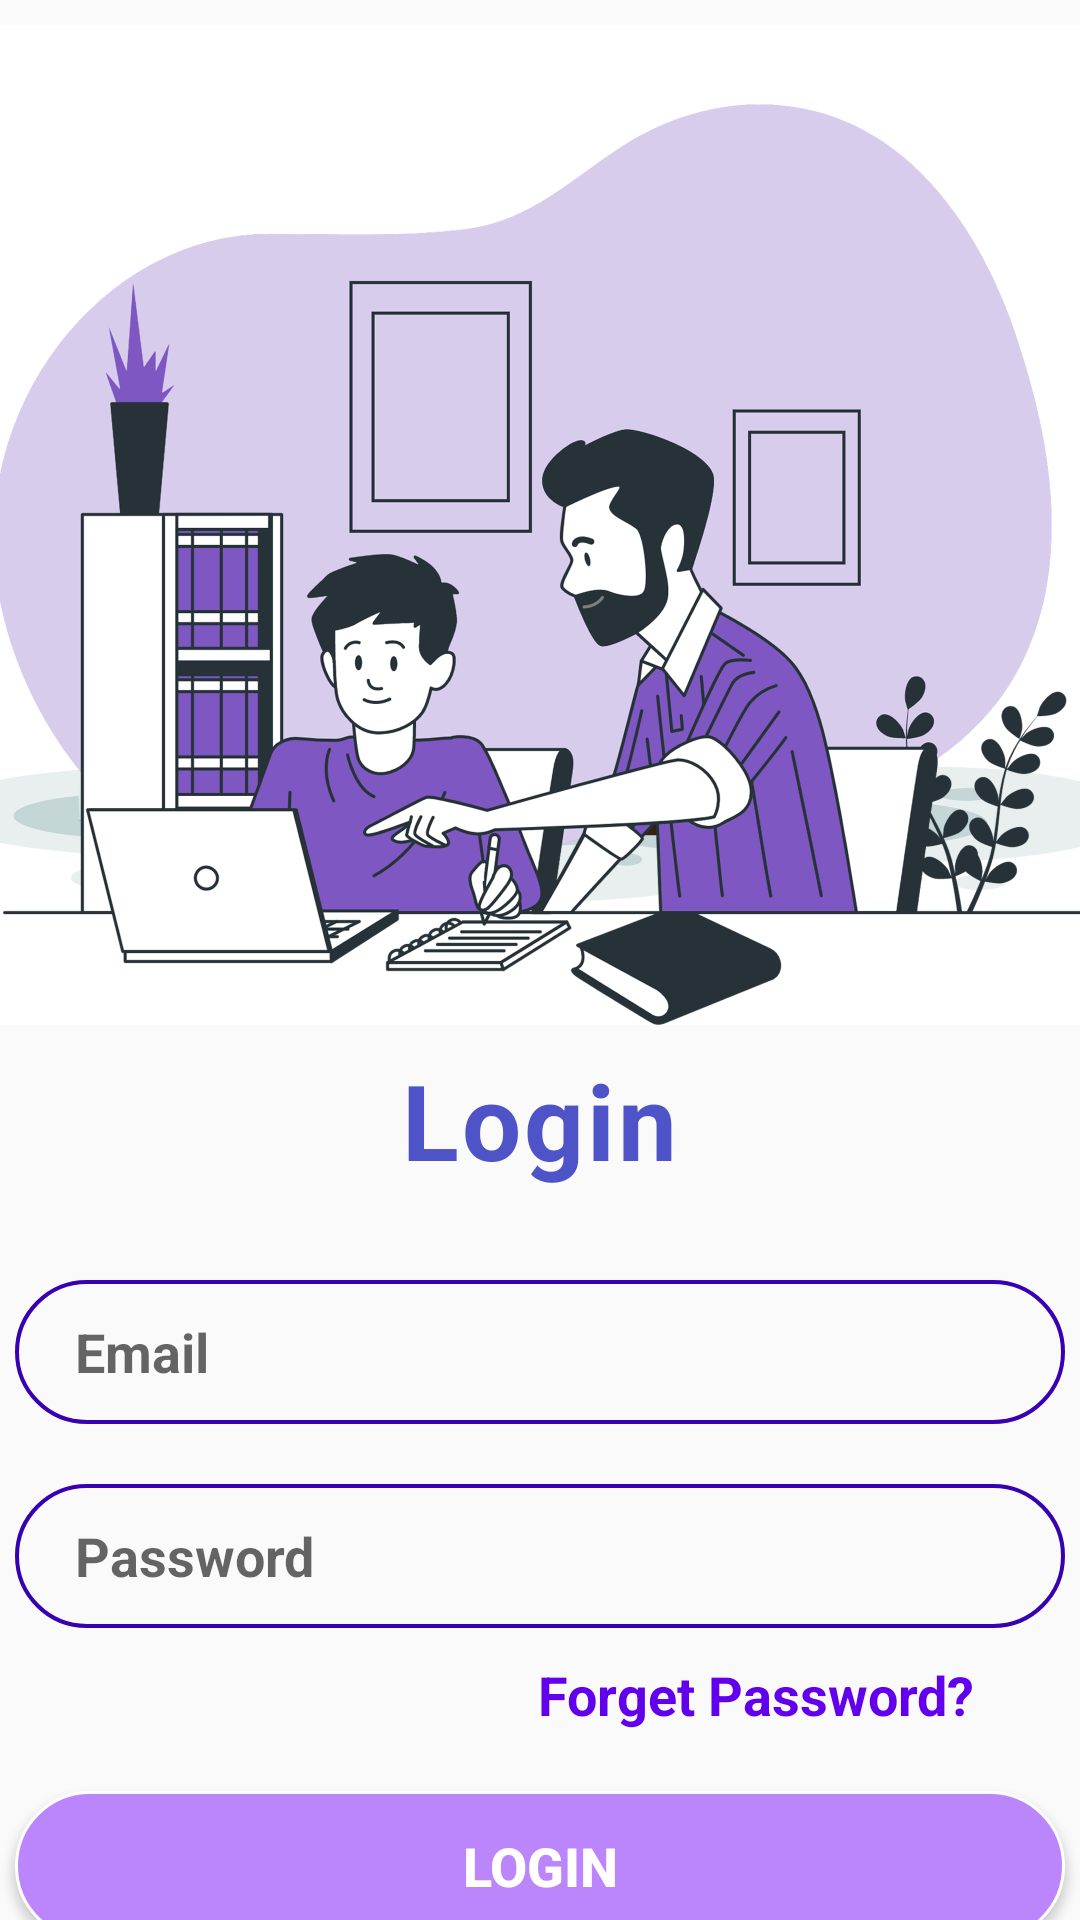

Layout XML and referenced resources for this Android screen:
<!-- AndroidManifest.xml: application theme Theme.BTCAuthPage -->
<!-- res/layout/activity_login_page.xml -->
<?xml version="1.0" encoding="utf-8"?>
<LinearLayout

    xmlns:android="http://schemas.android.com/apk/res/android"
    android:layout_width="match_parent"
    android:layout_height="match_parent"
    android:orientation="vertical"
    android:gravity="center_horizontal">

    <ImageView
        android:layout_width="500dp"
        android:layout_height="350dp"
        android:src="@drawable/image"/>

    <TextView
        android:layout_width="wrap_content"
        android:layout_height="wrap_content"
        android:text="Login"
        android:textColor="@color/Second_color"
        android:textSize="35dp"
        android:textStyle="bold"
        android:letterSpacing="0.03"/>

    <EditText
        android:id="@+id/email"
        android:layout_width="350dp"
        android:layout_height="48dp"
        android:layout_marginTop="30dp"
        android:background="@drawable/forget"
        android:paddingLeft="20dp"
        android:hint="Email"
        android:textColor="#0d6e6a"
        android:textSize="18dp"
        android:textStyle="bold" />

    <EditText
        android:id="@+id/password"
        android:layout_width="350dp"
        android:layout_height="48dp"
        android:layout_marginTop="20dp"
        android:background="@drawable/forget"
        android:paddingLeft="20dp"
        android:hint="Password"
        android:textColor="#0d6e6a"
        android:textSize="18dp"
        android:textStyle="bold" />

    <TextView
        android:layout_width="wrap_content"
        android:layout_height="wrap_content"
        android:text="Forget Password?"
        android:textColor="@color/purple_500"
        android:textStyle="bold"
        android:textSize="18dp"
        android:layout_gravity="end"
        android:layout_marginTop="10dp"
        android:layout_marginRight="35dp"/>

    <Button
        android:id="@+id/login"
        android:layout_width="350dp"
        android:layout_height="50dp"
        android:background="@drawable/button"
        android:text="Login"
        android:textSize="18dp"
        android:textStyle="bold"
        android:textColor="#FFF"
        android:layout_marginTop="20dp"/>

    <TextView
        android:layout_width="wrap_content"
        android:layout_height="wrap_content"
        android:text="Don't have an account? Sign Up"
        android:textColor="@color/Second_color"
        android:textStyle="bold"
        android:textSize="18dp"
        android:layout_marginTop="15dp"/>

</LinearLayout>
<!-- resources referenced by this layout -->
<resources>
  <color name="Second_color">#4e54c8</color>
  <color name="purple_500">#FF6200EE</color>
  <!-- drawable button (drawable) -->
  <shape xmlns:android="http://schemas.android.com/apk/res/android">
      <solid android:color="@color/purple_200" />
      <stroke android:width="1dp" android:color="@color/white" />
      <padding android:left="10dp" android:top="10dp" android:right="10dp" android:bottom="10dp" />
      <corners android:radius="40dp" />
  </shape>
  <!-- drawable forget (drawable) -->
  <shape xmlns:android="http://schemas.android.com/apk/res/android">
      <stroke android:width="1.3dp" android:color="@color/purple_700" />
      <padding android:left="10dp" android:top="10dp" android:right="10dp" android:bottom="10dp" />
      <corners android:radius="40dp" />
  </shape>
  <!-- drawable image: png bitmap (drawable, 600383 bytes) -->
  <style name="Theme.BTCAuthPage" parent="Theme.AppCompat.Light.NoActionBar">
          
          <item name="colorPrimary">@color/theme_color</item>
          <item name="colorPrimaryVariant">@color/theme_color</item>
          <item name="colorOnPrimary">@color/white</item>
          
          <item name="colorSecondary">@color/theme_color_text_button</item>
          <item name="colorSecondaryVariant">@color/theme_color_text_button</item>
          <item name="colorOnSecondary">@color/black</item>
          
          <item name="android:statusBarColor" tools:targetApi="l">?attr/colorPrimaryVariant</item>
          
          <item name="android:textColor">#323232</item>
      </style>
  <color name="purple_200">#FFBB86FC</color>
  <color name="white">#FFFFFFFF</color>
  <color name="purple_700">#FF3700B3</color>
  <color name="theme_color">#264BFE</color>
  <color name="theme_color_text_button">#3967D6</color>
  <color name="black">#FF000000</color>
</resources>
